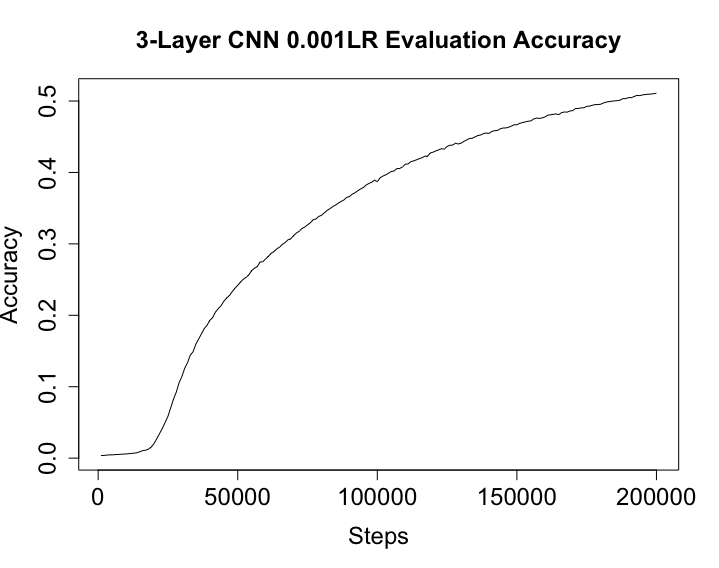

The table this chart was drawn from, first rows:
Wall time, Step, Value
1557094343, 1000, 0.003574
1557094358, 2000, 0.003803
1557094374, 3000, 0.004188
1557094390, 4000, 0.00453
1557094406, 5000, 0.004591
1557094422, 6000, 0.004913
1557094437, 7000, 0.005081
1557094453, 8000, 0.005435
1557094469, 9000, 0.0056
1557094485, 10000, 0.005901
1557094500, 11000, 0.006206
1557094516, 12000, 0.006649
1557094532, 13000, 0.007026
1557094548, 14000, 0.007649
1557094564, 15000, 0.00902
1557094579, 16000, 0.01057
1557094596, 17000, 0.01114
1557094611, 18000, 0.01261
1557094627, 19000, 0.01542
1557094643, 20000, 0.02036
1557094659, 21000, 0.0272
1557094674, 22000, 0.03439
1557094690, 23000, 0.04173
1557094706, 24000, 0.05009
1557094721, 25000, 0.05858
1557094737, 26000, 0.07061
1557094753, 27000, 0.0827
1557094769, 28000, 0.09254
1557094785, 29000, 0.1057
1557094801, 30000, 0.1143
1557094817, 31000, 0.1258
1557094832, 32000, 0.1335
1557094848, 33000, 0.1441
1557094864, 34000, 0.149
1557094880, 35000, 0.1596
1557094895, 36000, 0.1667
1557094911, 37000, 0.1741
1557094927, 38000, 0.1813
1557094943, 39000, 0.186
1557094959, 40000, 0.1929
1557094975, 41000, 0.1966
1557094990, 42000, 0.2044
1557095006, 43000, 0.2092
1557095022, 44000, 0.2132
1557095037, 45000, 0.2195
1557095053, 46000, 0.2242
1557095069, 47000, 0.2275
1557095085, 48000, 0.233
1557095100, 49000, 0.238
1557095116, 50000, 0.2418
1557095132, 51000, 0.2468
1557095148, 52000, 0.2505
1557095164, 53000, 0.2533
1557095180, 54000, 0.2567
1557095195, 55000, 0.2626
1557095211, 56000, 0.2659
1557095227, 57000, 0.2682
1557095243, 58000, 0.2746
1557095258, 59000, 0.275
1557095274, 60000, 0.2789
... 140 more rows
